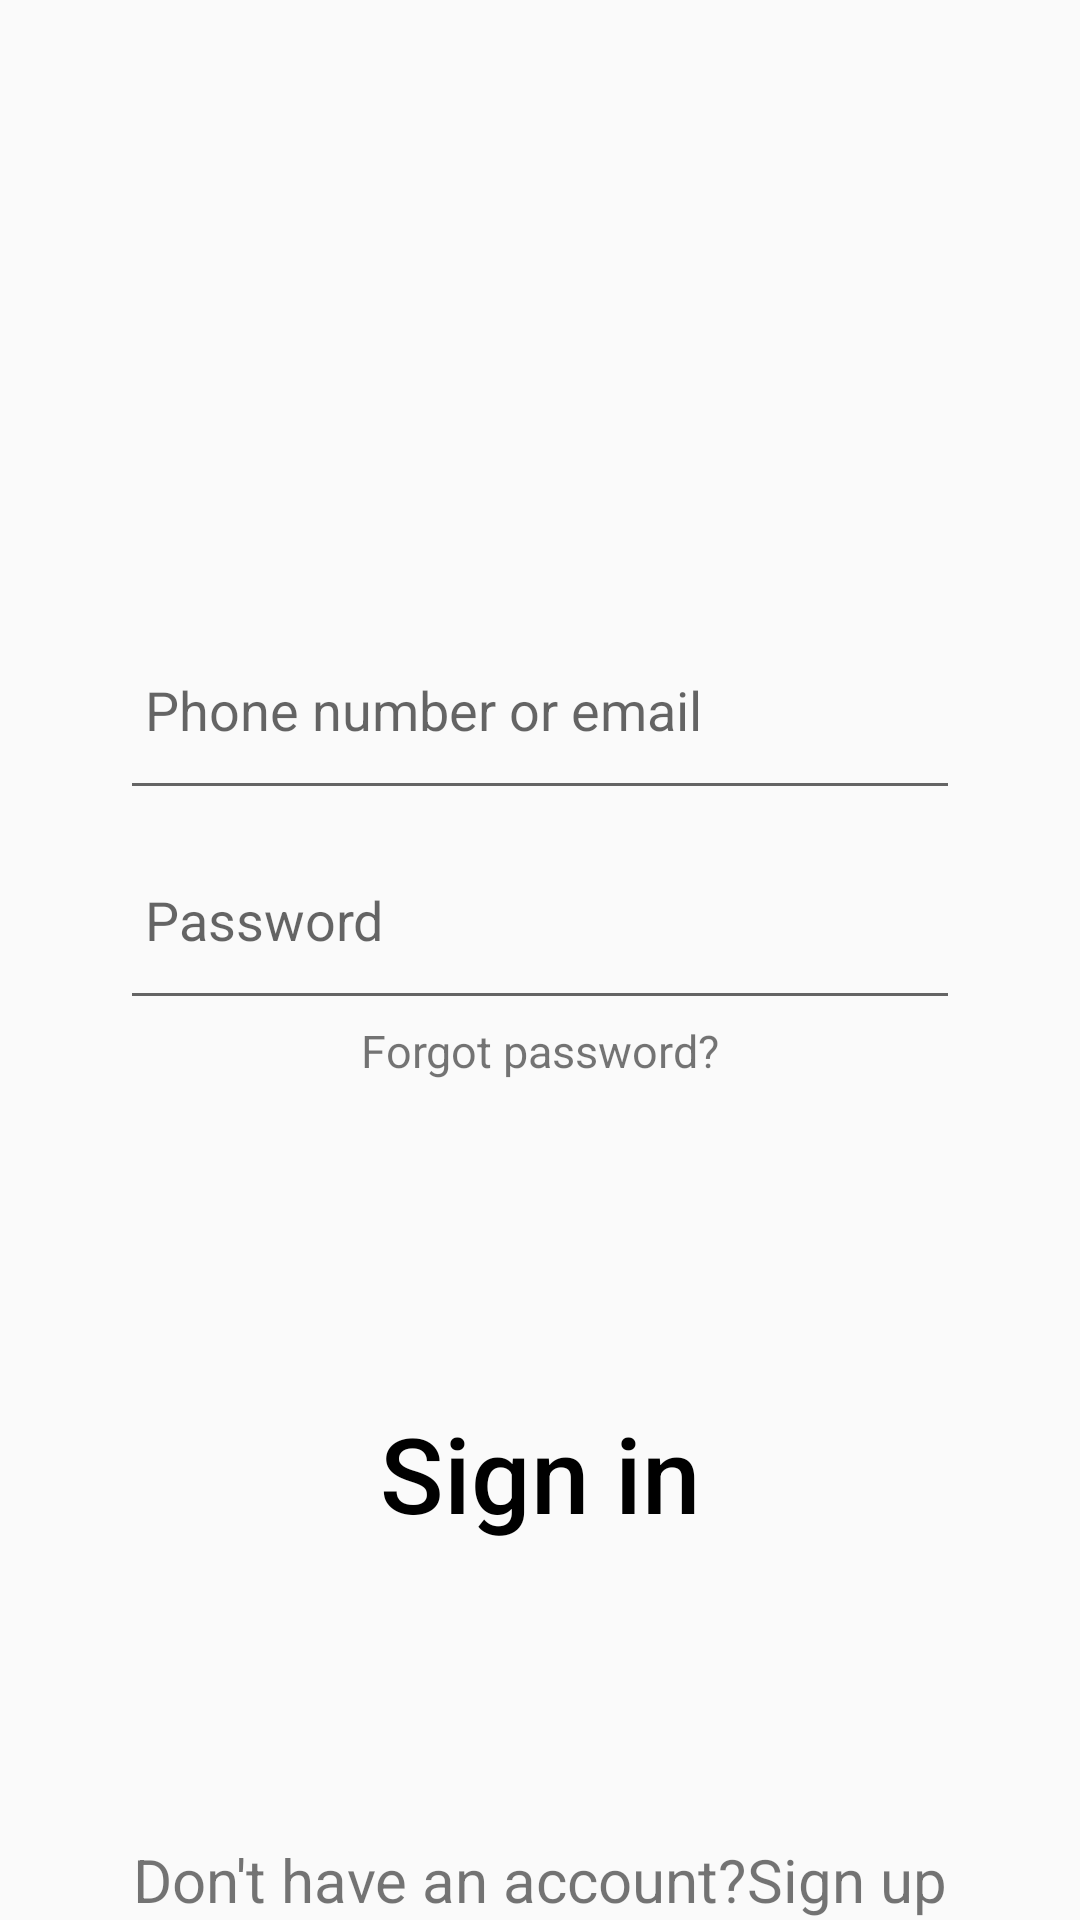

Produce the Android XML layout that renders to this screen, including the resource entries it uses.
<!-- AndroidManifest.xml: application theme Theme.Cayxanh -->
<!-- res/layout/activity_main.xml -->
<?xml version="1.0" encoding="utf-8"?>
<RelativeLayout xmlns:app="http://schemas.android.com/apk/res-auto"
    android:layout_height="match_parent"
    android:layout_width="match_parent"
    xmlns:android="http://schemas.android.com/apk/res/android"
     >



    <EditText
        android:id="@+id/etu"
        android:layout_width="match_parent"
        android:layout_height="70dp"
        android:layout_alignParentTop="true"
        android:layout_alignParentEnd="true"
        android:layout_centerInParent="true"
        android:layout_marginStart="40dp"
        android:layout_marginTop="200dp"
        android:layout_marginEnd="40dp"

        android:hint=" Phone number or email" />

    <EditText
        android:id="@+id/etp"
        android:layout_width="match_parent"
        android:layout_height="70dp"
        android:layout_below="@id/etu"
        android:layout_alignParentEnd="true"
        android:layout_centerInParent="true"
        android:layout_marginStart="40dp"
        android:layout_marginEnd="40dp"
        android:hint=" Password"
        android:inputType="textPassword"
        android:drawableEnd="@drawable/hpw"/>

    <TextView
        android:id="@+id/tvfg"
        android:layout_width="wrap_content"
        android:layout_height="wrap_content"
        android:layout_centerHorizontal="true"
        android:layout_below="@id/etp"
        android:text="Forgot password?"
        android:textSize="15sp"
        android:textColor="@color/dodgerbblue"/>

    <FrameLayout
        android:layout_width="match_parent"
        android:layout_height="70dp"
        android:layout_marginStart="100dp"
        android:layout_marginBottom="114dp"
        android:layout_alignParentBottom="true"
        android:layout_centerHorizontal="true">


        <Button
            android:id="@+id/btsignin"
            android:layout_width="match_parent"
            android:layout_height="70dp"
            android:layout_alignParentBottom="true"
            android:layout_centerHorizontal="true"
            android:background="@drawable/bt_signin"
            android:hint="Sign in"
            android:textColorHint="#000000"
            android:textSize="35dp" />
    </FrameLayout>

    <RelativeLayout
        android:layout_width="wrap_content"
        android:layout_height="wrap_content"
        android:layout_centerHorizontal="true"
        android:layout_alignParentBottom="true">

        <TextView
            android:id="@+id/a"
            android:layout_width="wrap_content"
            android:layout_height="wrap_content"
            android:text="Don't have an account?"
            android:textSize="20sp" />

        <TextView
            android:id="@+id/tvsup"
            android:layout_width="wrap_content"
            android:layout_height="wrap_content"
            android:layout_toRightOf="@id/a"
            android:text="Sign up"
            android:textSize="20sp"
            android:textColor="@color/dodgerbblue"
            />
    </RelativeLayout>

</RelativeLayout>
<!-- resources referenced by this layout -->
<resources>
  <style name="Theme.Cayxanh" parent="Theme.AppCompat.Light.NoActionBar">
          <item name="colorPrimary">@color/black</item>
          <item name="colorPrimaryVariant">@color/black</item>
          <item name="colorOnPrimary">@color/black</item>
          
          <item name="colorSecondary">@color/teal_200</item>
          <item name="colorSecondaryVariant">@color/teal_700</item>
  
          
          <item name="android:statusBarColor" tools:targetApi="l">?attr/colorPrimaryVariant</item>
          
      </style>
  <!-- not gathered from this repository: default colours our renderer supplied (Android Studio template values) -->
  <color name="teal_200">#FF03DAC5</color>
  <color name="teal_700">#FF018786</color>
  <color name="black">#FF000000</color>
</resources>
